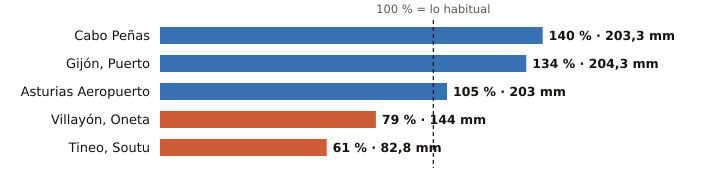

Source data for this figure (header and first rows):
estacion, provincia, indicativo, mm_otono, referencia_mm, pct, periodo_referencia, hasta, hora
Cabo Peñas, Asturias, 1210X, 203.3, 145.2, 140, 1997-2025, 2026-11-01, 5
Gijón, Puerto, Asturias, 1208H, 204.3, 152.8, 134, 1991-2020, 2026-11-01, 5
Asturias Aeropuerto, Asturias, 1212E, 203.0, 193.0, 105, 1991-2020, 2026-11-01, 5
Villayón, Oneta, Asturias, 1327A, 144.0, 181.3, 79, 2008-2025, 2026-11-01, 5
Tineo, Soutu, Asturias, 1272B, 82.8, 135.5, 61, 2009-2025, 2026-11-01, 5
